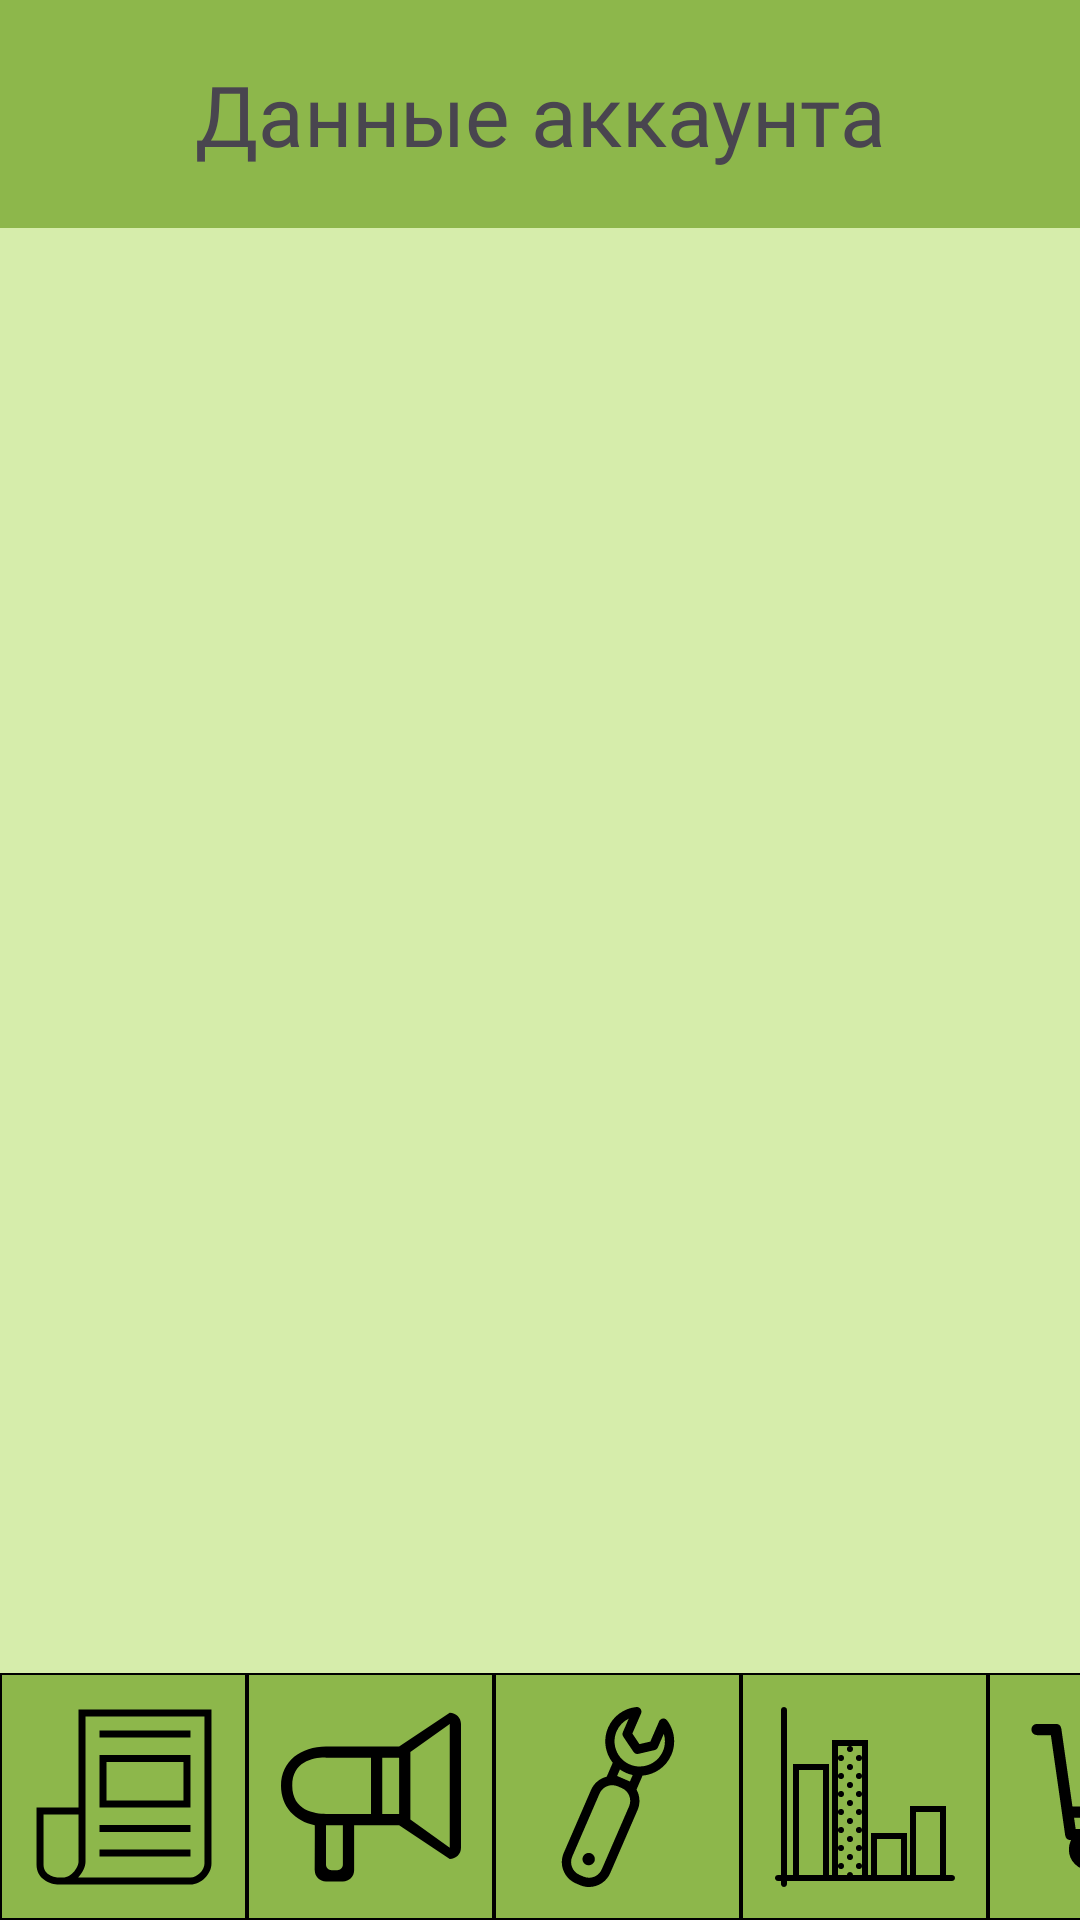

Layout XML and referenced resources for this Android screen:
<!-- AndroidManifest.xml: application theme Theme.VillageNetworkApp -->
<!-- res/layout/activity_profile.xml -->
<?xml version="1.0" encoding="utf-8"?>
<FrameLayout xmlns:android="http://schemas.android.com/apk/res/android"
    xmlns:app="http://schemas.android.com/apk/res-auto"
    xmlns:tools="http://schemas.android.com/tools"
    android:id="@+id/main"
    android:layout_width="match_parent"
    android:layout_height="match_parent"
    tools:context=".ProfileActivity"
    android:background="#D6EDAB">

    
    <TextView
        android:layout_width="match_parent"
        android:layout_height="76dp"
        android:background="#8DB74B"
        android:fontFamily="@font/jura_regular"
        android:gravity="center"
        android:text="Данные аккаунта"
        android:textSize="28sp" />

    
    <ScrollView
        android:layout_width="match_parent"
        android:layout_height="0dp"
        android:layout_weight="1"
        android:padding="16dp">

        <LinearLayout
            android:orientation="vertical"
            android:layout_width="match_parent"
            android:layout_height="wrap_content"
            android:gravity="center_horizontal"
            android:layout_marginTop="100dp">

            
            <ImageView
                android:id="@+id/ivProfile"
                android:layout_width="100dp"
                android:layout_height="100dp"
                android:src="@drawable/ic_profile"
                android:layout_marginTop="16dp"/>

            
            <TextView
                android:id="@+id/tvName"
                android:layout_marginTop="12dp"
                android:layout_width="wrap_content"
                android:layout_height="wrap_content"
                android:textSize="18sp"
                android:textStyle="bold"/>

            
            <TextView
                android:id="@+id/tvAddress"
                android:layout_marginTop="16dp"
                android:layout_width="wrap_content"
                android:layout_height="wrap_content"/>

            
            <TextView
                android:id="@+id/tvPhone"
                android:layout_marginTop="8dp"
                android:layout_width="wrap_content"
                android:layout_height="wrap_content"/>

        </LinearLayout>
    </ScrollView>

    
    <LinearLayout
        android:layout_width="match_parent"
        android:layout_height="82.4dp"
        android:layout_gravity="bottom"
        android:orientation="horizontal"
        >
        <android.widget.ImageButton
            android:layout_width="82.4dp"
            android:layout_height="match_parent"
            android:src="@drawable/ic_news"
            android:background="@drawable/shape_inactive_basement_btn">
        </android.widget.ImageButton>
        <android.widget.ImageButton
            android:layout_width="82.4dp"
            android:layout_height="match_parent"
            android:src="@drawable/ic_megaphone"
            android:background="@drawable/shape_inactive_basement_btn">
        </android.widget.ImageButton>
        <android.widget.ImageButton
            android:layout_width="82.4dp"
            android:layout_height="match_parent"
            android:src="@drawable/ic_service"
            android:background="@drawable/shape_inactive_basement_btn">
        </android.widget.ImageButton>
        <android.widget.ImageButton
            android:layout_width="82.4dp"
            android:layout_height="match_parent"
            android:src="@drawable/ic_graph"
            android:background="@drawable/shape_inactive_basement_btn">
        </android.widget.ImageButton>
        <android.widget.ImageButton
            android:layout_width="82.4dp"
            android:layout_height="match_parent"
            android:src="@drawable/ic_cart"
            android:background="@drawable/shape_inactive_basement_btn">
        </android.widget.ImageButton>



    </LinearLayout>
</FrameLayout>
<!-- resources referenced by this layout -->
<resources>
  <!-- drawable ic_cart (drawable) -->
  <vector xmlns:android="http://schemas.android.com/apk/res/android" android:height="60dp" android:viewportHeight="24" android:viewportWidth="24" android:width="60dp">
        
      <path android:fillColor="#00000000" android:pathData="M2,3H4.5L6.5,17H17C18.105,17 19,17.895 19,19C19,20.105 18.105,21 17,21C15.895,21 15,20.105 15,19M9,5H21L19,11M18,14H6.071M11,19C11,20.105 10.105,21 9,21C7.895,21 7,20.105 7,19C7,17.895 7.895,17 9,17C10.105,17 11,17.895 11,19Z" android:strokeColor="#000000" android:strokeLineCap="round" android:strokeLineJoin="round" android:strokeWidth="1.5"/>
      
  </vector>
  <!-- drawable ic_megaphone (drawable) -->
  <vector xmlns:android="http://schemas.android.com/apk/res/android" android:height="60dp" android:viewportHeight="32" android:viewportWidth="32" android:width="60dp">
        
      <path android:fillColor="#000000" android:fillType="evenOdd" android:pathData="M30,25L23,20L23,8L30,3L30,25L30,25ZM21,19L18,19L18,9L21,9L21,19L21,19ZM16,19L8,19C6.012,19 2,18.418 2,14C2,9.582 5.946,8.935 8,9L16,9L16,19L16,19ZM11,28C11,28.553 10.552,29 10,29L9,29C8.448,29 8,28.553 8,28L8,21L11,21L11,28L11,28ZM30,1L21,7L8,7C3.582,7 0,9.582 0,14C0,17.733 2.542,20.339 6,21C6.045,21.27 6,29 6,29C6,30.104 6.896,31 8,31L11,31C12.104,31 13,30.104 13,29L13,21L21,21L30,27C31.104,27 32,26.104 32,25L32,3C32,1.896 31.104,1 30,1L30,1Z" android:strokeColor="#00000000" android:strokeWidth="1"/>
      
  </vector>
  <!-- drawable ic_profile (drawable) -->
  <vector xmlns:android="http://schemas.android.com/apk/res/android" android:height="60dp" android:viewportHeight="15" android:viewportWidth="15" android:width="60dp">
        
      <path android:fillColor="#000000" android:fillType="evenOdd" android:pathData="M0.877,7.5C0.877,3.842 3.842,0.877 7.5,0.877C11.158,0.877 14.123,3.842 14.123,7.5C14.123,11.158 11.158,14.123 7.5,14.123C3.842,14.123 0.877,11.158 0.877,7.5ZM7.5,1.827C4.367,1.827 1.827,4.367 1.827,7.5C1.827,8.972 2.388,10.313 3.307,11.321C4.191,9.941 5.738,9.025 7.5,9.025C9.262,9.025 10.809,9.941 11.693,11.321C12.612,10.313 13.173,8.972 13.173,7.5C13.173,4.367 10.633,1.827 7.5,1.827ZM10.982,11.979C10.284,10.78 8.986,9.975 7.5,9.975C6.015,9.975 4.716,10.78 4.018,11.979C4.98,12.727 6.188,13.173 7.5,13.173C8.812,13.173 10.021,12.727 10.982,11.979ZM5.15,6.505C5.15,5.207 6.202,4.155 7.5,4.155C8.798,4.155 9.85,5.207 9.85,6.505C9.85,7.803 8.798,8.855 7.5,8.855C6.202,8.855 5.15,7.803 5.15,6.505ZM7.5,5.105C6.727,5.105 6.1,5.732 6.1,6.505C6.1,7.278 6.727,7.905 7.5,7.905C8.273,7.905 8.9,7.278 8.9,6.505C8.9,5.732 8.273,5.105 7.5,5.105Z"/>
      
  </vector>
  <!-- drawable shape_inactive_basement_btn (drawable) -->
  <?xml version="1.0" encoding="utf-8"?>
  <shape xmlns:android="http://schemas.android.com/apk/res/android">
      <solid android:color="#8DB74B"/>
      <stroke android:color="@android:color/black"
          android:width="0.6dp"/>
  </shape>
  <style name="Theme.VillageNetworkApp" parent="Base.Theme.VillageNetworkApp" />
  <style name="Base.Theme.VillageNetworkApp" parent="Theme.Material3.DayNight.NoActionBar">
          
          
      </style>
</resources>
